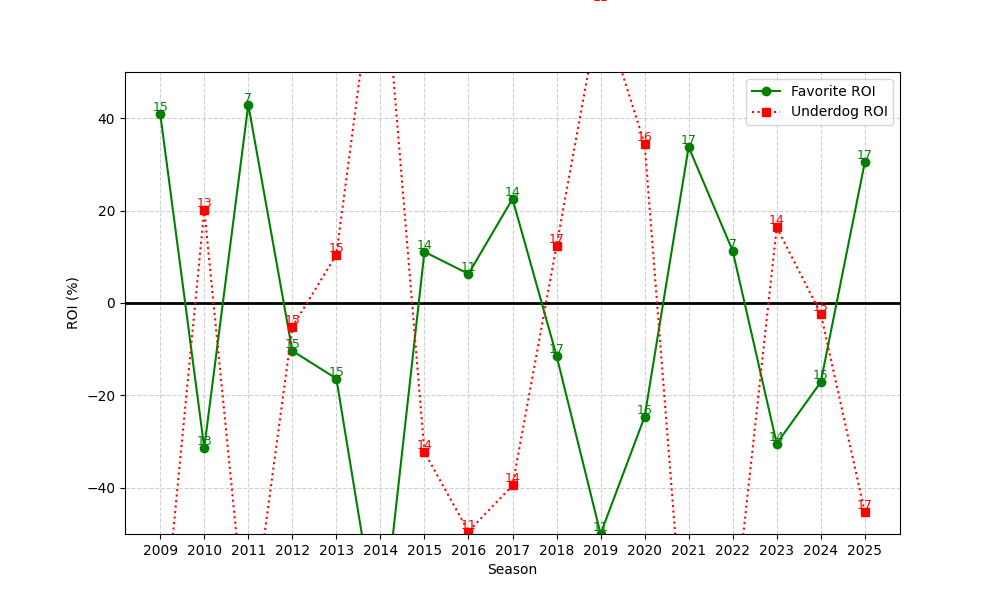

The file beside this chart, header and first rows:
season, n, favorite_roi, underdog_roi
2009, 15, 40.94, -78.72
2010, 13, -31.33, 20.2
2011, 7, 42.92, -76.25
2012, 15, -10.36, -5.202
2013, 15, -16.36, 10.47
2014, 11, -74.54, 82.9
2015, 14, 11.07, -32.29
2016, 11, 6.303, -49.46
2017, 14, 22.54, -39.48
2018, 17, -11.4, 12.37
2019, 11, -49.98, 64.61
2020, 16, -24.63, 34.44
2021, 17, 33.76, -87.18
2022, 7, 11.29, -71.29
2023, 14, -30.43, 16.36
2024, 15, -17.14, -2.284
2025, 17, 30.43, -45.24
